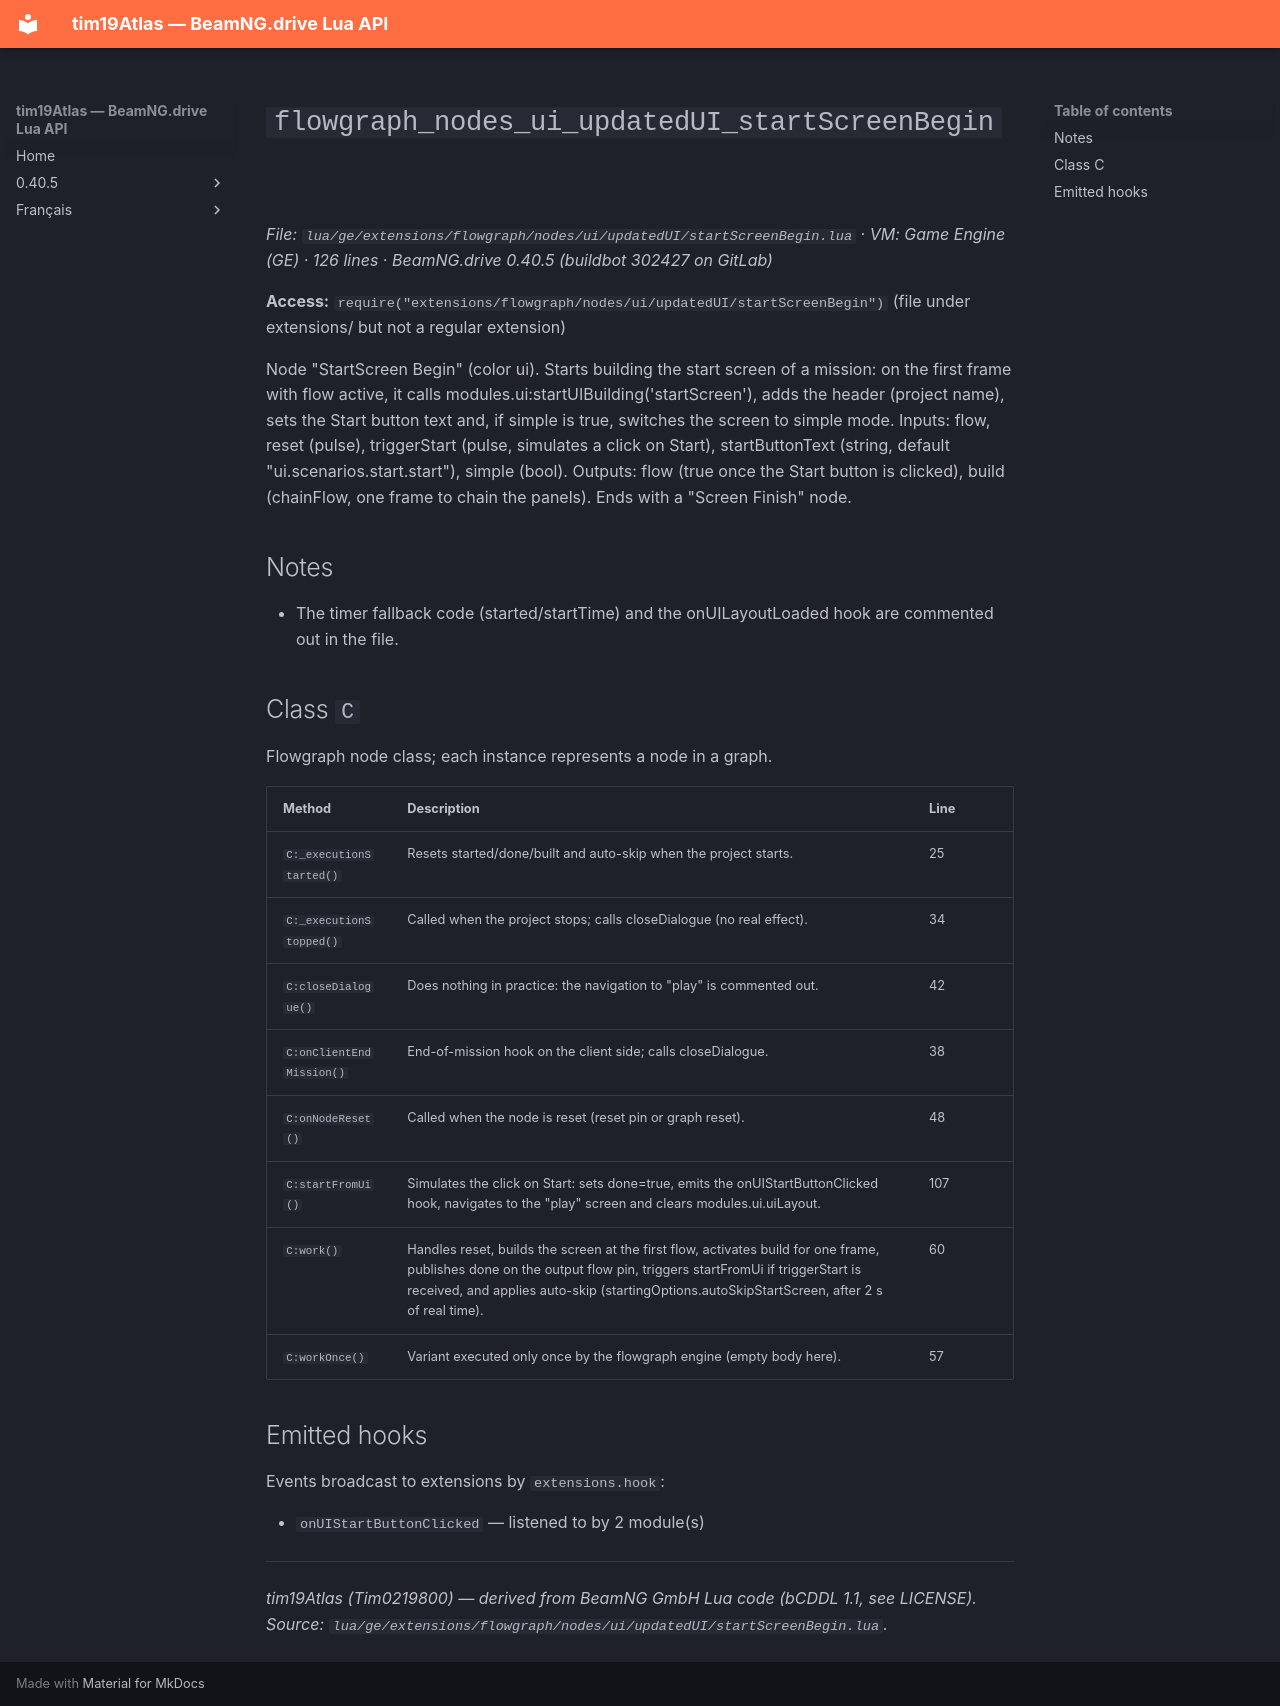

repository: Tim0219800/beamng-lua-atlas · page: 0.40.5/ge/extensions/flowgraph/nodes/ui/updatedUI/startScreenBegin.html · generator: mkdocs

# `flowgraph_nodes_ui_updatedUI_startScreenBegin`

*File: `lua/ge/extensions/flowgraph/nodes/ui/updatedUI/startScreenBegin.lua` · VM: Game Engine (GE) · 126 lines · BeamNG.drive 0.40.5 (buildbot 302427 on GitLab)*

**Access:** `require("extensions/flowgraph/nodes/ui/updatedUI/startScreenBegin")` (file under extensions/ but not a regular extension)

Node "StartScreen Begin" (color ui). Starts building the start screen of a mission: on the first frame with flow active, it calls modules.ui:startUIBuilding('startScreen'), adds the header (project name), sets the Start button text and, if simple is true, switches the screen to simple mode. Inputs: flow, reset (pulse), triggerStart (pulse, simulates a click on Start), startButtonText (string, default "ui.scenarios.start.start"), simple (bool). Outputs: flow (true once the Start button is clicked), build (chainFlow, one frame to chain the panels). Ends with a "Screen Finish" node.

## Notes

- The timer fallback code (started/startTime) and the onUILayoutLoaded hook are commented out in the file.

## Class `C`

Flowgraph node class; each instance represents a node in a graph.

| Method | Description | Line |
|---|---|---|
| `C:_executionStarted()` | Resets started/done/built and auto-skip when the project starts. | 25 |
| `C:_executionStopped()` | Called when the project stops; calls closeDialogue (no real effect). | 34 |
| `C:closeDialogue()` | Does nothing in practice: the navigation to "play" is commented out. | 42 |
| `C:onClientEndMission()` | End-of-mission hook on the client side; calls closeDialogue. | 38 |
| `C:onNodeReset()` | Called when the node is reset (reset pin or graph reset). | 48 |
| `C:startFromUi()` | Simulates the click on Start: sets done=true, emits the onUIStartButtonClicked hook, navigates to the "play" screen and clears modules.ui.uiLayout. | 107 |
| `C:work()` | Handles reset, builds the screen at the first flow, activates build for one frame, publishes done on the output flow pin, triggers startFromUi if triggerStart is received, and applies auto-skip (startingOptions.autoSkipStartScreen, after 2 s of real time). | 60 |
| `C:workOnce()` | Variant executed only once by the flowgraph engine (empty body here). | 57 |

## Emitted hooks

Events broadcast to extensions by `extensions.hook`:

- `onUIStartButtonClicked` — listened to by 2 module(s)

---
*tim19Atlas (Tim0219800) — derived from BeamNG GmbH Lua code (bCDDL 1.1, see LICENSE). Source: `lua/ge/extensions/flowgraph/nodes/ui/updatedUI/startScreenBegin.lua`.*
